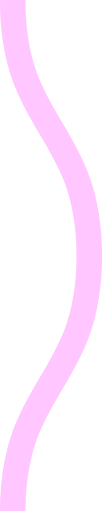
t = 0.00 s
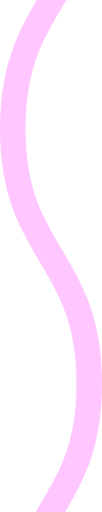
t = 0.08 s
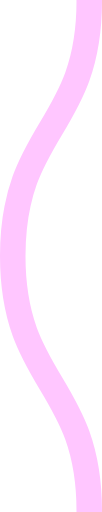
t = 0.15 s
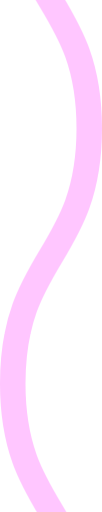
t = 0.23 s

The animated SVG that drew these frames (rendered in a browser with its animation timeline set to each time). Animation: 1 CSS @keyframes rule; one cycle of 0.30 s, repeats indefinitely.

<svg xmlns="http://www.w3.org/2000/svg" xmlns:xlink="http://www.w3.org/1999/xlink" xmlns:ev="http://www.w3.org/2001/xml-events" viewBox="0 0 4 20">

    <path fill="none" stroke="#ffc6ff" stroke-width="1" class="st0" d="M0.5,0 c 0,5, 3,5, 3,10 s -3,5,-3,10 c 0,5, 3,5, 3,10 s -3,5,-3,10" />

        <style type="text/css">
        .st0 {
            animation: shift 0.3s linear infinite;
        }
        @keyframes shift {
            from {
                transform: translateY(-20px);
            }
            to {
                transform: translateY(0);
            }
        }
        @media (prefers-reduced-motion: reduce) {
          .st0 {
            animation: none;
          }
        }
        </style>
</svg>
